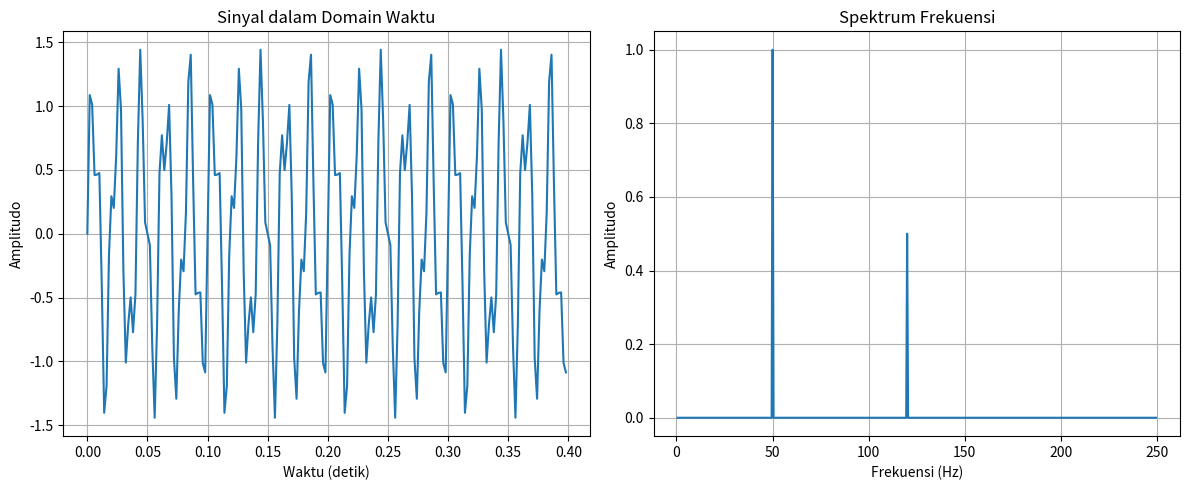

Generate this figure with matplotlib:
import numpy as np
import matplotlib.pyplot as plt

# Parameter sinyal
Fs = 500  # Frekuensi sampling (Hz)
T = 1 / Fs  # Periode sampling
L = 1000  # Panjang sinyal

t = np.arange(0, L) * T  # Vektor waktu

# Sinyal terdiri dari dua sinusoidal dengan frekuensi 50 Hz dan 120 Hz
f1, f2 = 50, 120
sinyal = np.sin(2 * np.pi * f1 * t) + 0.5 * np.sin(2 * np.pi * f2 * t)

# Transformasi Fourier
frekuensi = np.fft.fftfreq(L, T)  # Sumbu frekuensi
spektra = np.fft.fft(sinyal)  # Transformasi Fourier

# Ambil hanya bagian positif
pos_mask = frekuensi > 0
frekuensi_pos = frekuensi[pos_mask]
amplitudo_pos = 2 * np.abs(spektra[pos_mask]) / L

# Plot sinyal dan spektrum frekuensi
plt.figure(figsize=(12, 5))

plt.subplot(1, 2, 1)
plt.plot(t[:200], sinyal[:200])  # Tampilkan hanya 200 sampel pertama
plt.title('Sinyal dalam Domain Waktu')
plt.xlabel('Waktu (detik)')
plt.ylabel('Amplitudo')
plt.grid()

plt.subplot(1, 2, 2)
plt.plot(frekuensi_pos, amplitudo_pos)
plt.title('Spektrum Frekuensi')
plt.xlabel('Frekuensi (Hz)')
plt.ylabel('Amplitudo')
plt.grid()

plt.tight_layout()
plt.show()
